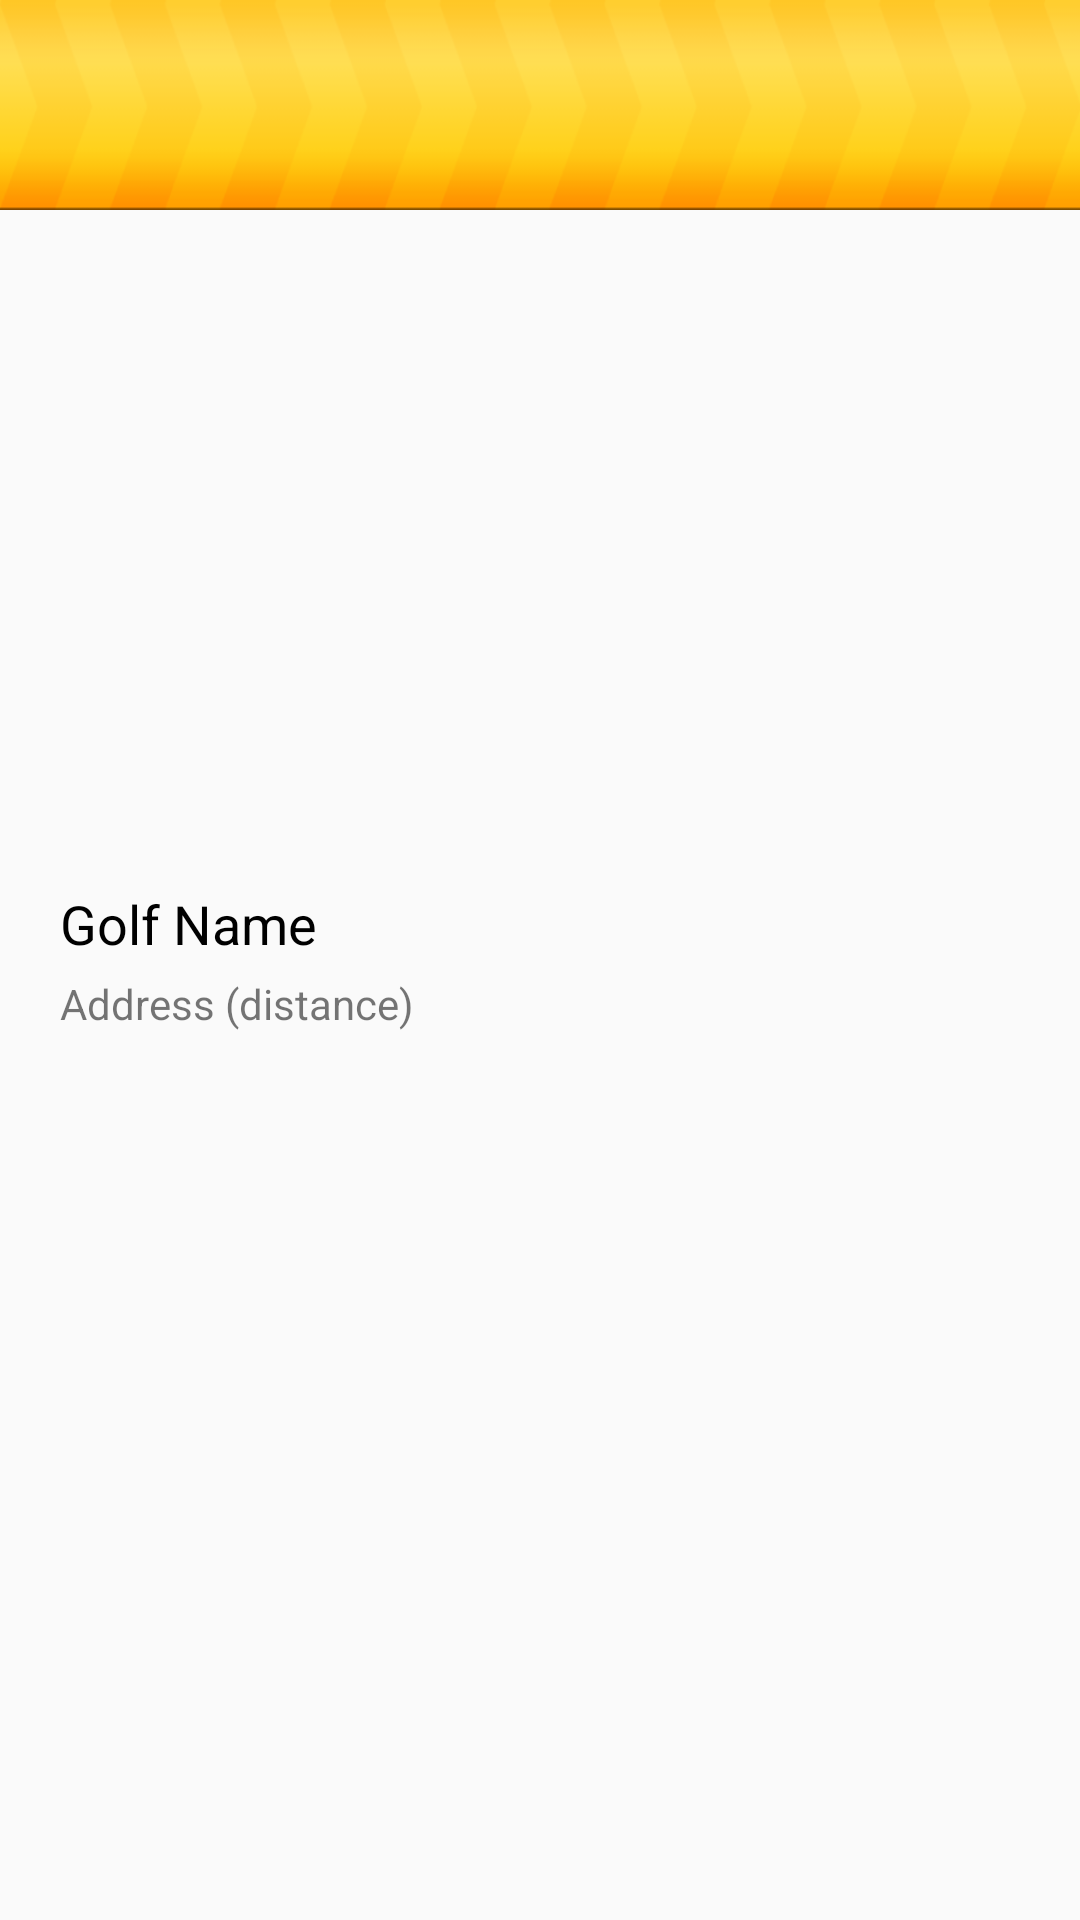

Layout XML and referenced resources for this Android screen:
<!-- AndroidManifest.xml: application theme AppTheme -->
<!-- res/layout/location_list_item.xml -->
<?xml version="1.0" encoding="utf-8"?>

<RelativeLayout xmlns:android="http://schemas.android.com/apk/res/android"
    android:layout_width="wrap_content"
    android:layout_height="70dp"
    >
    <ImageView
        android:layout_width="match_parent"
        android:layout_height="70dp"
        android:src="@drawable/bg_table_row"
        android:scaleType="fitXY"/>
    <LinearLayout
        android:layout_width="match_parent"
        android:layout_height="wrap_content"
        android:orientation="vertical"
        android:layout_centerInParent="true">
    <TextView
        android:id="@+id/txt_name"
        android:layout_width="match_parent"
        android:layout_height="wrap_content"
        android:text="Golf Name"
        android:textSize="18sp"
        android:layout_marginRight="10dp"
        android:layout_marginLeft="20dp"
        android:layout_marginBottom="5dp"
        android:textColor="@color/black"
        />
    <TextView
        android:id="@+id/txt_address"
        android:layout_width="wrap_content"
        android:layout_height="wrap_content"
        android:text="Address (distance)"
        android:layout_marginLeft="10dp"
        android:paddingLeft="10dp"/>
    </LinearLayout>
</RelativeLayout>
<!-- resources referenced by this layout -->
<resources>
  <color name="black">#000</color>
  <!-- drawable bg_table_row: png bitmap (drawable, 7667 bytes) -->
  <style name="AppTheme" parent="Theme.AppCompat.Light.NoActionBar">
          
          <item name="colorPrimary">@color/colorPrimary</item>
          <item name="colorPrimaryDark">@color/black</item>
          <item name="colorAccent">@color/colorAccent</item>
      </style>
  <color name="colorPrimary">#3F51B5</color>
  <color name="colorAccent">#FF4081</color>
</resources>
